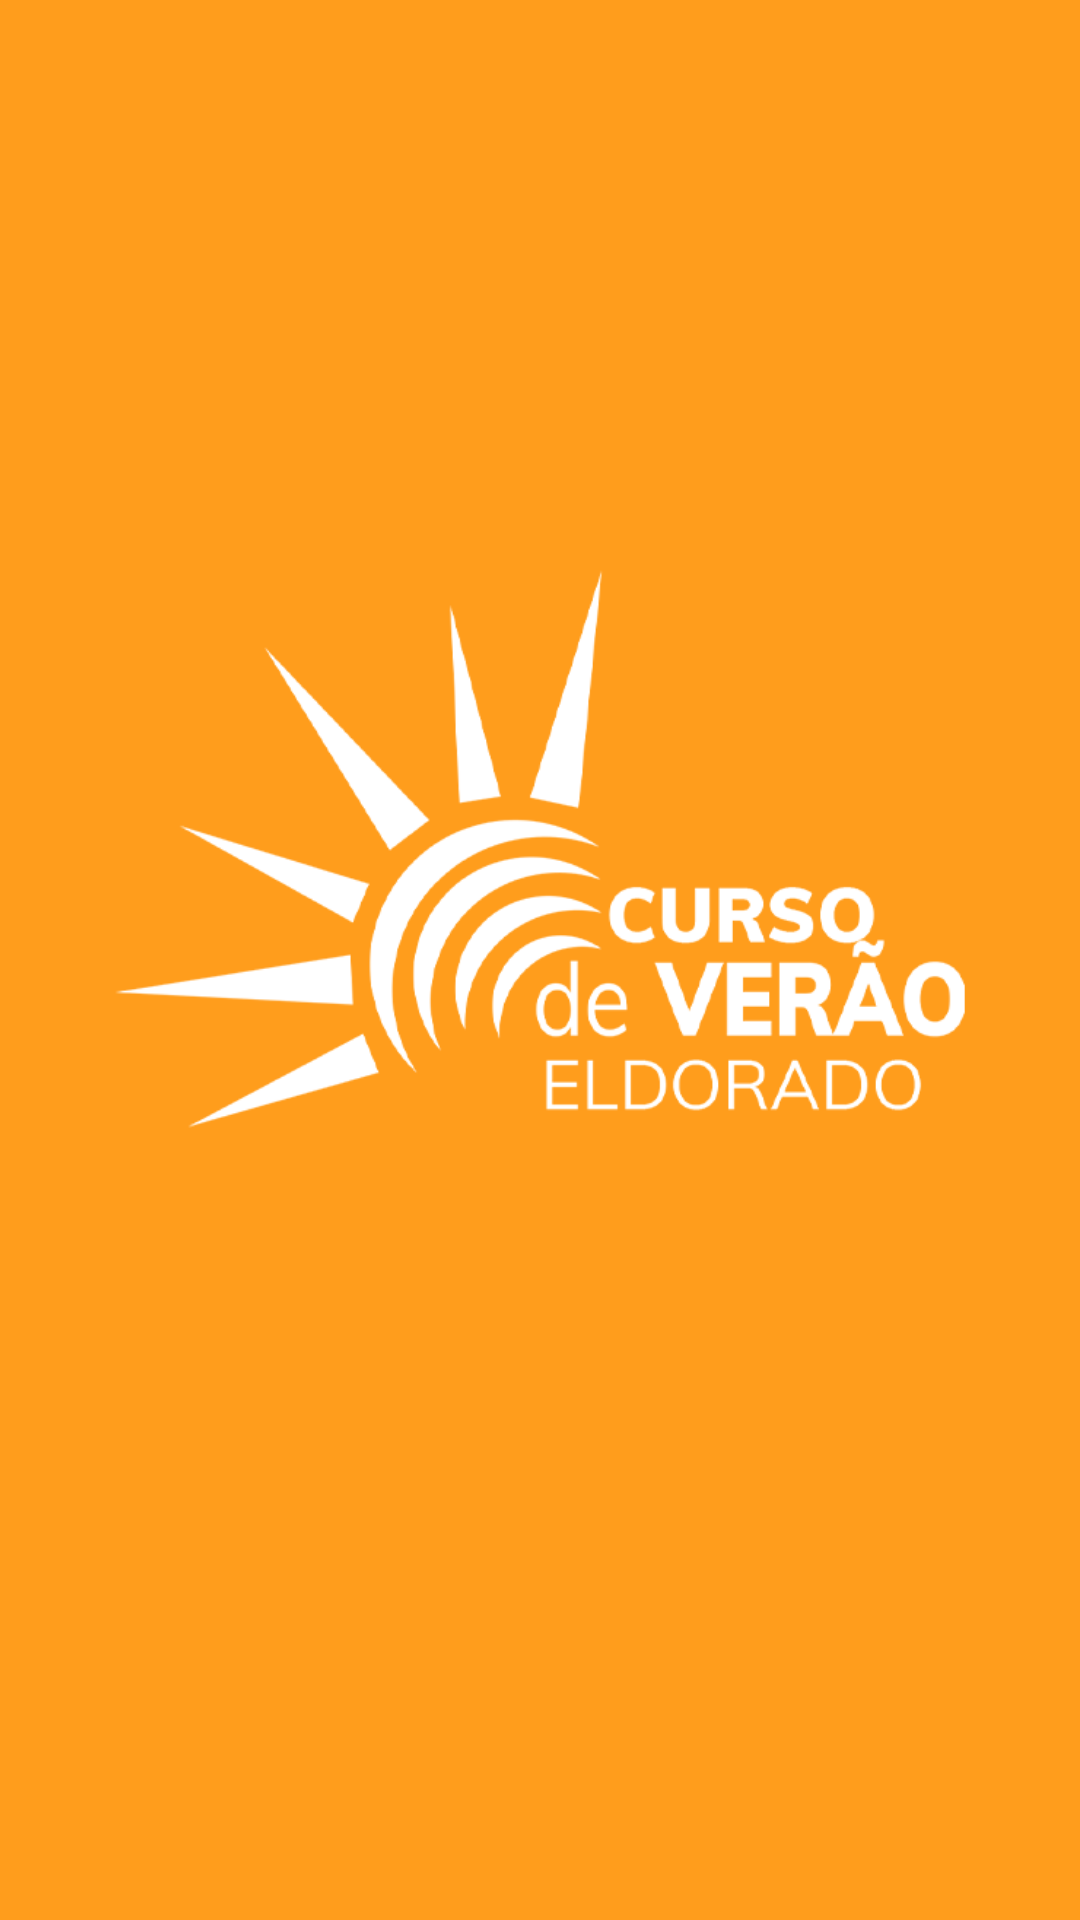

Here is an Android app screen rendered from its layout file. Give the layout XML and the strings, colors and styles it references.
<!-- AndroidManifest.xml: activity theme Theme.AppCompat.NoActionBar -->
<!-- res/layout/activity_splash.xml -->
<?xml version="1.0" encoding="utf-8"?>
<RelativeLayout xmlns:android="http://schemas.android.com/apk/res/android"
xmlns:app="http://schemas.android.com/apk/res-auto"
xmlns:tools="http://schemas.android.com/tools"
android:layout_width="match_parent"
android:layout_height="match_parent"
tools:context=".SplashActivity">

<ImageView
    android:id="@+id/splash"
    android:layout_width="match_parent"
    android:layout_height="match_parent"
    android:layout_centerInParent="true"
    android:background="#ff9d1c"

    android:src="@drawable/splash" />
</RelativeLayout>
<!-- resources referenced by this layout -->
<resources>
  <!-- drawable splash: png bitmap (drawable-v24, 101154 bytes) -->
</resources>
